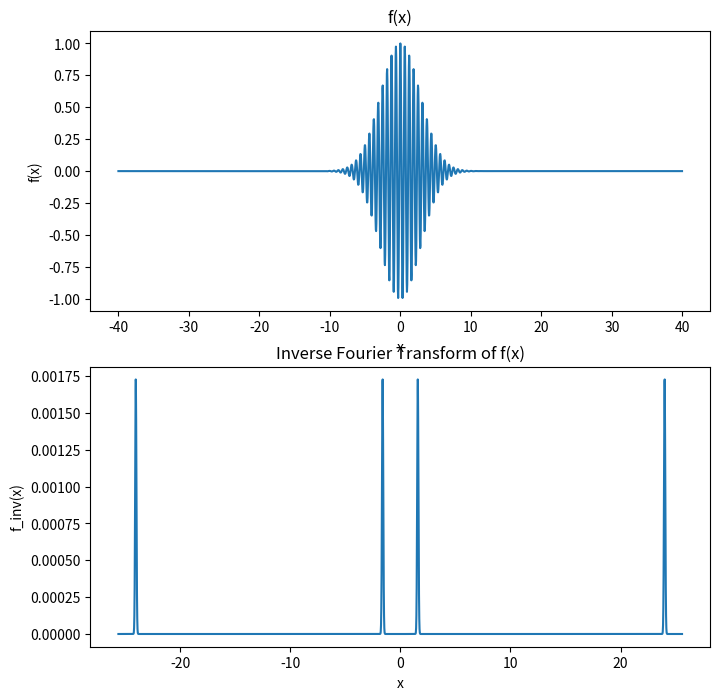

Write the Python code that produced this figure.
import numpy as np
import matplotlib.pyplot as plt

t0 = 10

# Define the function to be transformed
def f(x,t): return np.exp(-100*(x/L)*(x/L))*np.exp(1j*t*np.abs(x))
    # np.ones(x.shape)

def expi(x): return np.exp(2.0*np.pi*1j*x)

# Domain of f that we are isolating
#   We only study the behaviour of f on for inputs in [-L,L]
#   Sampled at n points spaced out by dx
L = 40.0
n = 2**11
dx = 2*L/n
x = np.arange(-L, L, dx)

# dfft is the discrete inverse Fourier transform of the
#   n samples of f. The kth value in f_hat will thus be equal to
#       sum_{m = 0}^{n-1} f(-L + m dx) exp ( - 2 pi i k m / n )
#   This should be a good approximation of
#       (1 / dx) int_{-L}^L f(x) exp ( - 2 pi i k (x + L) / n dx ) 
#   This is equal to
#       (1 / dx) e^{ - 2 pi i (k / 2) } f^( k / 2 L )
#   This makes sense, since we treated f as a function on [-L,L]
#   so it's Fourier transform can only be observed at integer
#   multiples of 1/2L. Since we are treating f as locally constant
#   at the scale dx, we can only access the frequencies of f up
#   to (1 / dx).
dfft = np.fft.ifft(f(x,t0))

# Normalizing dfft gives the Fourier transform
# The kth value of this array is equal to f^( k / 2L )
f_hat = dx*expi(0.5*np.arange(0,n))*dfft

f_hat_copy = f_hat[::-1]

double_sided_f_hat = np.concatenate((f_hat_copy, f_hat))
print(len(double_sided_f_hat))

double_sided_range = np.arange(-1/dx, 1/dx, 1.0/n/dx)

print(len(double_sided_range))

# Plot the results
fig, (ax1, ax2) = plt.subplots(2, 1, figsize=(8, 8))

ax1.plot(x, np.real(f(x,t0)))
ax1.set_title('f(x)')
ax1.set_xlabel('x')
ax1.set_ylabel('f(x)')

ax2.plot(double_sided_range, double_sided_f_hat)
ax2.set_title('Inverse Fourier Transform of f(x)')
ax2.set_xlabel('x')
ax2.set_ylabel('f_inv(x)')

plt.show()



"""

# Define the range of the Fourier transform

# We look at the Fourier coefficients on [-T, T]
# We sample the Fourier transform at frequencies spaced out by dt.

T = 4.0
m = 512
dt = 2*T/m
t = np.arange(-T, T, dt)

# Compute the Fourier coefficients using the FFT algorithm
#

F = np.fft.fftshift(np.fft.fft(f(x,1)))

F = np.zeros((m, n), dtype=complex)

for j in range(m):
    F[j,:] = np.fft.fftshift(np.fft.fft(f(x, 1)))

# Compute the frequencies associated with each coefficient
w = 2*np.pi*np.fft.fftfreq(n, dx)

# Plot the function and its Fourier transform
fig, ax = plt.subplots(2, 1, figsize=(8, 8))

ax[0].plot(x, np.real(f(x, 20)), 'k-')
ax[0].set_xlabel('x')
ax[0].set_ylabel('Re(f(x, 1))')

ax[1].imshow(np.abs(F), aspect='auto', extent=[-L, L, -np.max(w), np.max(w)])
ax[1].set_xlabel('x')
ax[1].set_ylabel('w')
plt.show()

"""